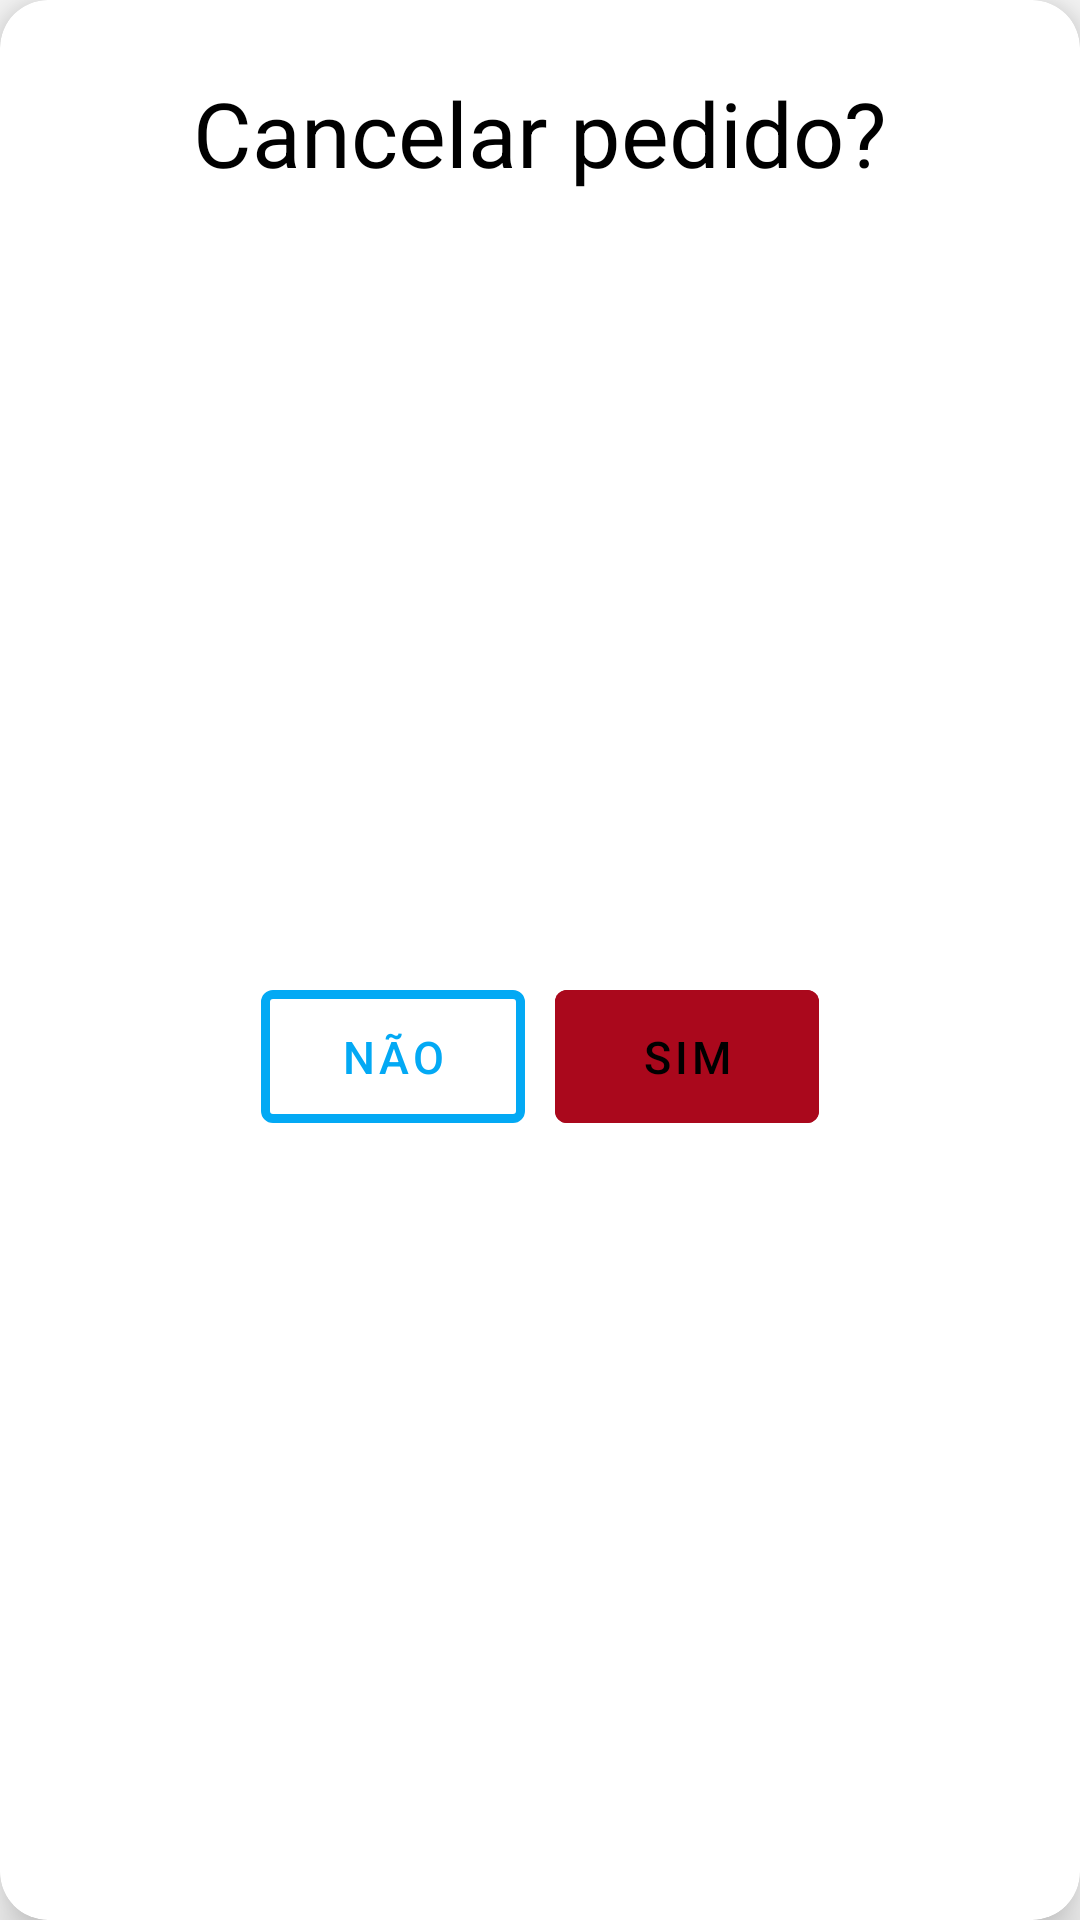

Android layout source for this screen:
<!-- AndroidManifest.xml: application theme Theme.CalcGorjeta -->
<!-- res/layout/cancela_popup.xml -->
<?xml version="1.0" encoding="utf-8"?>
<androidx.cardview.widget.CardView xmlns:android="http://schemas.android.com/apk/res/android"
    xmlns:tools="http://schemas.android.com/tools"
    android:layout_width="match_parent"
    android:layout_height="wrap_content"
    xmlns:app="http://schemas.android.com/apk/res-auto"
    app:cardElevation="10dp"
    app:cardCornerRadius="16dp">

    <androidx.constraintlayout.widget.ConstraintLayout
        android:layout_width="match_parent"
        android:layout_height="match_parent">

        <TextView
            android:id="@+id/textView2"
            android:layout_width="wrap_content"
            android:layout_height="wrap_content"
            android:layout_marginTop="24dp"
            android:text="Cancelar pedido?"
            android:textColor="@color/black"
            android:textSize="30sp"
            android:textAlignment="center"
            app:layout_constraintEnd_toEndOf="parent"
            app:layout_constraintStart_toStartOf="parent"
            app:layout_constraintTop_toTopOf="parent" />

        <LinearLayout
            style="?android:attr/buttonBarStyle"
            android:layout_width="wrap_content"
            android:layout_height="wrap_content"
            android:layout_marginStart="8dp"
            android:layout_marginTop="32dp"
            android:layout_marginEnd="8dp"
            android:layout_marginBottom="32dp"
            android:orientation="horizontal"
            app:layout_constraintBottom_toBottomOf="parent"
            app:layout_constraintEnd_toEndOf="parent"
            app:layout_constraintStart_toStartOf="parent"
            app:layout_constraintTop_toBottomOf="@+id/textView2">

            <com.google.android.material.button.MaterialButton
                android:id="@+id/cancel_sair"
                style="?android:attr/buttonBarButtonStyle"
                android:layout_width="0dp"
                android:layout_height="match_parent"
                android:layout_marginEnd="10dp"
                android:layout_weight="1"
                android:backgroundTint="@color/white"
                android:padding="12dp"
                android:text="não"
                android:textColor="#03A9F4"
                android:textSize="15sp"
                android:theme="@style/Theme.MaterialComponents"
                app:strokeColor="#03A9F4"
                app:strokeWidth="3dp" />

            <com.google.android.material.button.MaterialButton
                android:id="@+id/confirm_sair"
                style="?android:attr/buttonBarButtonStyle"
                android:layout_width="0dp"
                android:layout_height="match_parent"
                android:layout_weight="1"
                android:backgroundTint="@color/vinho_forte"
                android:padding="12dp"
                android:text="sim"
                android:textColor="@color/black"
                android:textSize="15sp"
                android:theme="@style/Theme.MaterialComponents" />

        </LinearLayout>

    </androidx.constraintlayout.widget.ConstraintLayout>

</androidx.cardview.widget.CardView>
<!-- resources referenced by this layout -->
<resources>
  <color name="black">#FF000000</color>
  <color name="vinho_forte">#aa081c</color>
  <color name="white">#FFFFFFFF</color>
  <style name="Theme.CalcGorjeta" parent="Base.Theme.CalcGorjeta" />
  <style name="Base.Theme.CalcGorjeta" parent="Theme.AppCompat.Light.NoActionBar">
          
          
      </style>
</resources>
